Photos from the image-classification dataset "ada_project_2023" in the GitHub repository Jmat0/ada_project_2023. Its 20 classes are: Audemars Piguet, Blancpain, Breguet, Breitling, Bulgari, Cartier, Certina, Chopard, Girard-Perregaux, Hublot, IWC, Jaeger-LeCoultre, Montblanc, Omega, Panerai, Patek Philippe, Rolex, TAG Heuer, Tissot, Zenith.

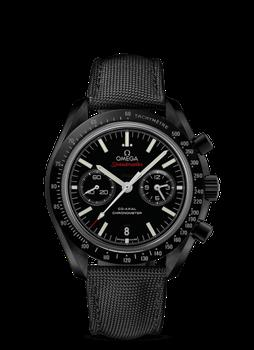
Label: Omega

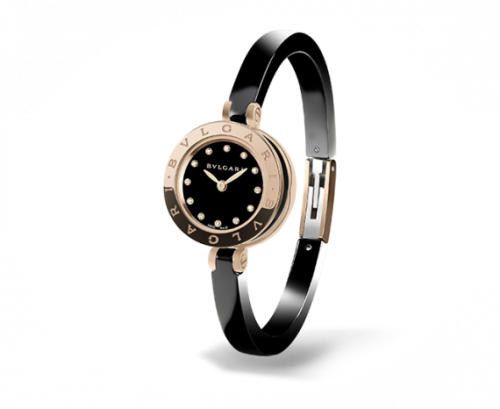
Label: Bulgari

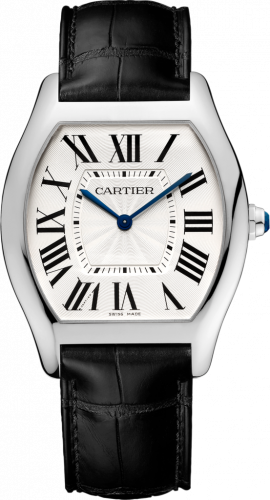
Label: Cartier

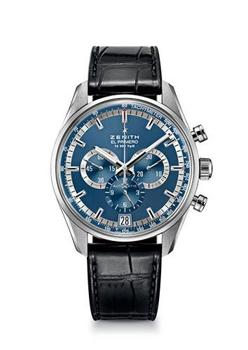
Label: Zenith

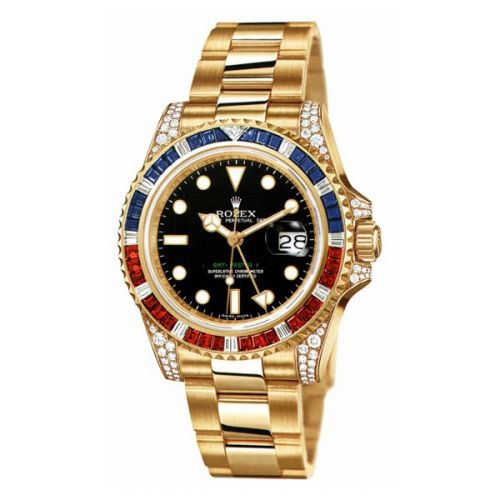
Label: Rolex

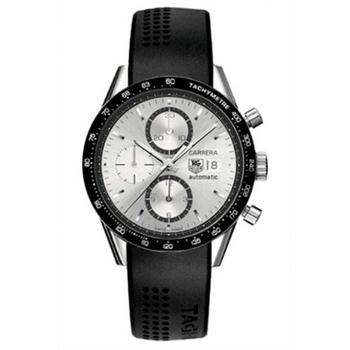
Label: TAG Heuer
